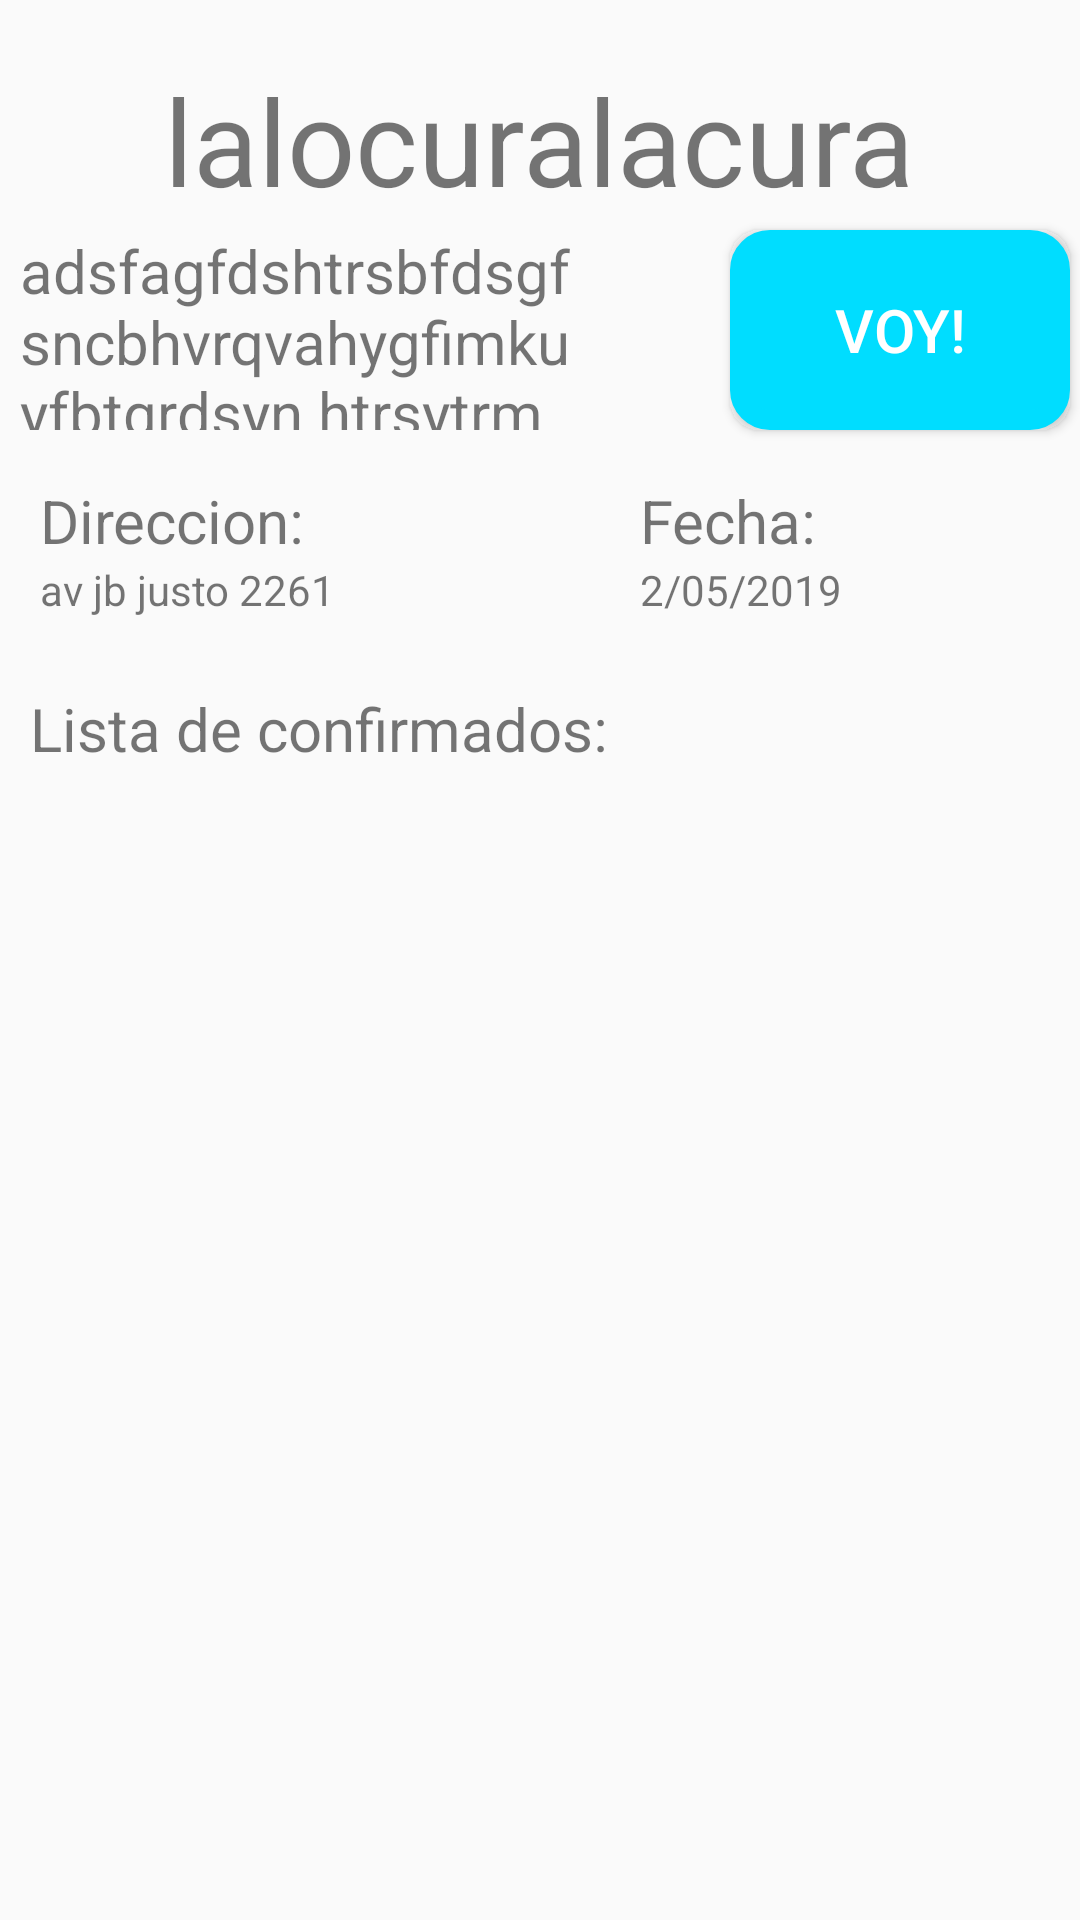

Android layout source for this screen:
<!-- AndroidManifest.xml: application theme AppTheme.NoActionBar -->
<!-- res/layout/fragment_selected_event.xml -->
<?xml version="1.0" encoding="utf-8"?>
<ScrollView xmlns:android="http://schemas.android.com/apk/res/android"
    android:id="@+id/scrollView"
    android:layout_width="match_parent"
    android:layout_height="match_parent"
    android:fillViewport="true">

    <RelativeLayout xmlns:android="http://schemas.android.com/apk/res/android"
        android:layout_width="match_parent"
        android:layout_height="match_parent"
        android:orientation="vertical">



        <TextView
            android:id="@+id/tituloactiv"
            android:layout_width="wrap_content"
            android:layout_height="wrap_content"
            android:layout_alignParentTop="true"
            android:layout_centerHorizontal="true"
            android:layout_marginTop="60px"
            android:text="lalocuralacura"
            android:textSize="40dp" />

        <TextView
            android:id="@+id/descripcionactiv"
            android:layout_width="700px"
            android:layout_height="200px"
            android:layout_below="@+id/tituloactiv"

            android:layout_marginLeft="20px"
            android:layout_marginTop="10px"
            android:layout_marginRight="10px"
            android:layout_marginBottom="10px"

            android:text="adsfagfdshtrsbfdsgfsncbhvrqvahygfimkuyfbtgrdsyn htrsytrm yhtrwshyd"
            android:textSize="20dp" />

        <Button
            android:id="@+id/BotonConfirmar"
            android:layout_width="340px"
            android:layout_height="200px"
            android:layout_below="@+id/tituloactiv"
            android:layout_alignParentRight="true"
            android:layout_margin="10px"
            android:background="@drawable/boton2"
            android:text="VOY!"
            android:textColor="@drawable/txtboton2"
            android:textSize="20dp" />



        <LinearLayout
            android:id="@+id/LinearDireccion"
            android:layout_width="500px"
            android:layout_height="wrap_content"
            android:layout_below="@+id/BotonConfirmar"
            android:layout_margin="40px"
            android:orientation="vertical">

            <TextView
                android:id="@+id/Direccion"
                android:layout_width="wrap_content"
                android:layout_height="wrap_content"
                android:text="Direccion:"
                android:textSize="20dp" />

            <TextView
                android:id="@+id/DireccionActividad"
                android:layout_width="wrap_content"
                android:layout_height="wrap_content"

                android:text="av jb justo 2261" />
        </LinearLayout>

        <LinearLayout
            android:id="@+id/LinearFecha"
            android:layout_width="400px"
            android:layout_height="wrap_content"
            android:layout_below="@+id/BotonConfirmar"
            android:layout_alignParentRight="true"
            android:layout_margin="40px"
            android:orientation="vertical">

            <TextView
                android:id="@+id/Fecha"
                android:layout_width="wrap_content"
                android:layout_height="wrap_content"
                android:text="Fecha:"
                android:textSize="20dp" />

            <TextView
                android:id="@+id/FechaActivPr"
                android:layout_width="wrap_content"
                android:layout_height="wrap_content"

                android:text="2/05/2019" />

        </LinearLayout>

        <TextView
            android:id="@+id/TextListadeconf"
            android:layout_width="match_parent"
            android:layout_height="wrap_content"
            android:layout_below="@+id/LinearDireccion"
            android:layout_margin="30px"
            android:text="Lista de confirmados: "
            android:textSize="20dp" />

        <ListView
            android:id="@+id/listadeconf"
            android:layout_width="match_parent"
            android:layout_height="600px"
            android:layout_below="@+id/TextListadeconf">

        </ListView>

    </RelativeLayout>
</ScrollView>
<!-- resources referenced by this layout -->
<resources>
  <!-- drawable boton2 (drawable) -->
  <?xml version="1.0" encoding="utf-8"?>
  <shape xmlns:android="http://schemas.android.com/apk/res/android"
      android:shape="rectangle">
  
      <corners android:radius="10dp"/>
      <stroke android:width="20px"
          android:color="@android:color/holo_blue_bright"></stroke>
      <solid android:color="@android:color/holo_blue_bright"/>
  
  </shape>
  <!-- drawable txtboton2 (drawable) -->
  <?xml version="1.0" encoding="utf-8"?>
  <selector xmlns:android="http://schemas.android.com/apk/res/android">
      <item android:state_pressed ="true" android:color="#ffffff"/>
      <item android:state_pressed ="false" android:color="#ffffff"/>
  
  </selector>
  <style name="AppTheme.NoActionBar" parent="Theme.AppCompat.Light.NoActionBar">
          
          <item name="colorPrimary">@color/colorPrimary</item>
          <item name="colorPrimaryDark">@color/sec</item>
          <item name="colorAccent">@color/colorAccent</item>
          <item name="android:icon">@drawable/voy</item>
          <item name="android:windowDrawsSystemBarBackgrounds">true</item>
          <item name="android:statusBarColor">@android:color/transparent</item>
          <item name="android:windowTranslucentStatus">true</item>
          <item name="windowActionBar">false</item>
          <item name="windowNoTitle">true</item>
      </style>
  <color name="colorPrimary">#00F6FF</color>
  <color name="sec">#1A74A7</color>
  <color name="colorAccent">#FFFFFF</color>
  <!-- drawable voy: png bitmap (drawable, 91622 bytes) -->
</resources>
